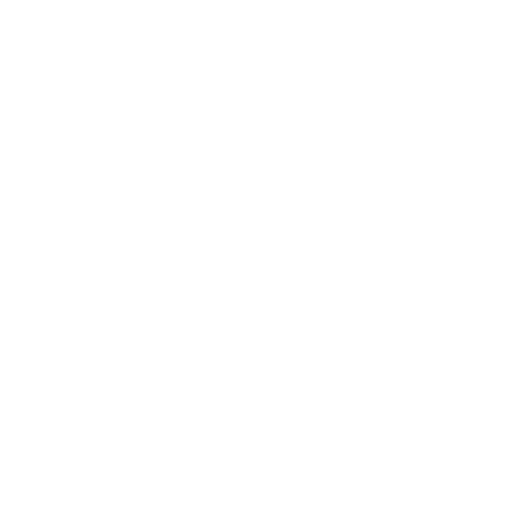
t = 0.00 s
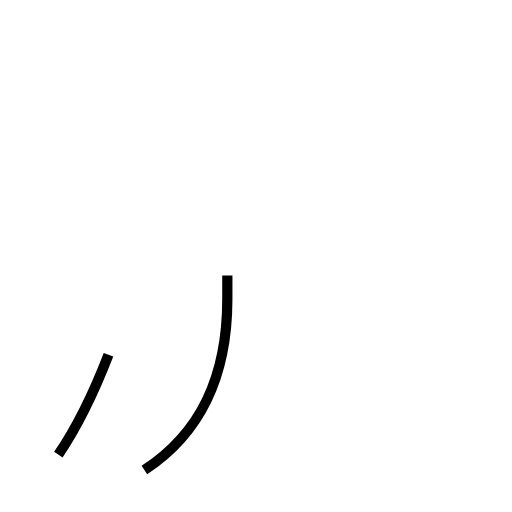
t = 0.98 s
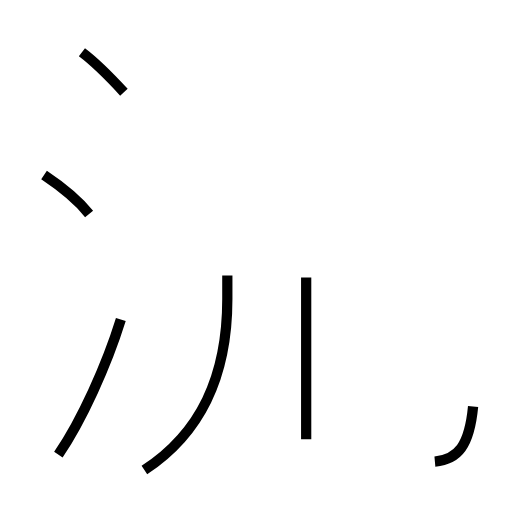
t = 2.13 s
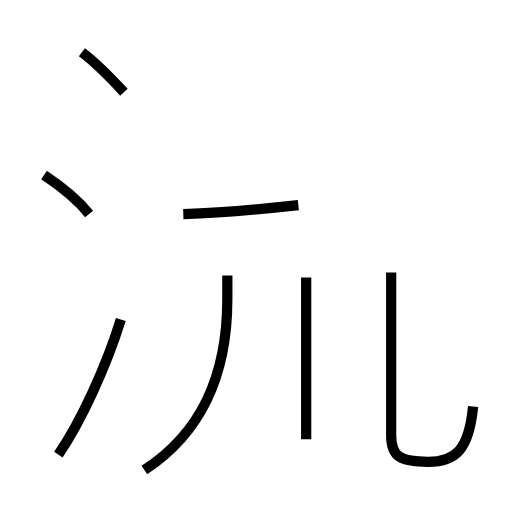
t = 3.12 s
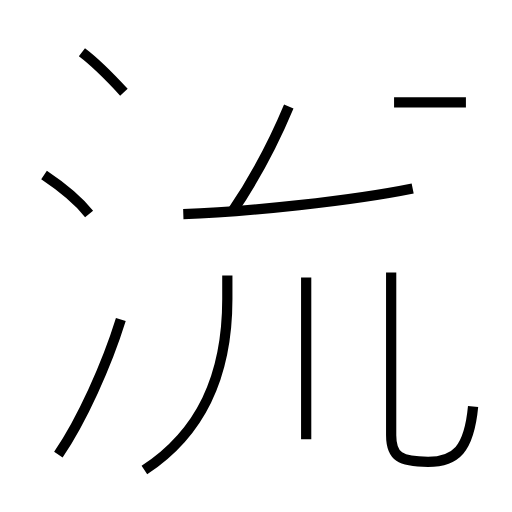
t = 4.02 s
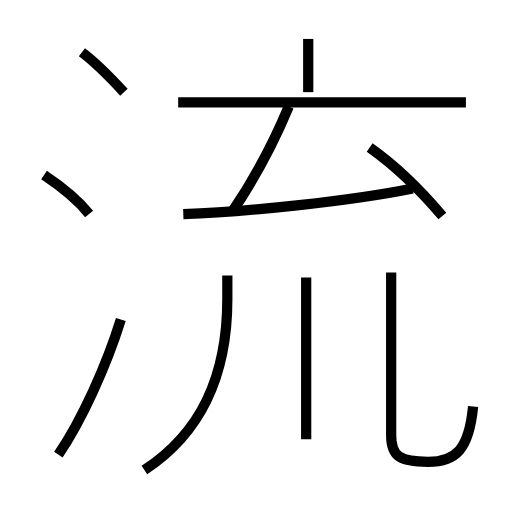
t = 5.10 s

The animated SVG that drew these frames (rendered in a browser with its animation timeline set to each time). Animation: 11 SMIL elements (animate=11); one cycle of 5.10 s.

<?xml version='1.0' encoding='utf-8'?>
<svg viewBox="0.0 -6.0 50.0 50.0" version="1.1" xmlns="http://www.w3.org/2000/svg"><rect x="-1000" y="-1000" width="2000" height="2000" stroke="white" fill="white" /><g style="fill:none;stroke:#000000;stroke-width:1"><path d="M 14.1 1.9 C 19.6 -1.7 22.2 -7.2 22.2 -14.8 L 22.2 -17.1 " transform="translate(0.0 38.0)" stroke-dasharray="21.731783572664423" stroke-dashoffset="21.731783572664423"><animate attributeName="stroke-dashoffset" from="21.731783572664423" to="0" dur="0.6519535071799326s" begin="0s; anim_end.end" fill="freeze" id="anim0" /></path><path d="M 5.7 0.4 C 8.0 -3.0 10.4 -8.3 11.8 -12.8 " transform="translate(0.0 38.0)" stroke-dasharray="14.585409967392582" stroke-dashoffset="14.585409967392582"><animate attributeName="stroke-dashoffset" from="14.585409967392582" to="0" dur="0.43756229902177746s" begin="anim0.end" fill="freeze" id="anim1" /></path><path d="M 8.7 -23.1 C 7.5 -24.6 5.5 -26.1 4.3 -26.9 " transform="translate(0.0 38.0)" stroke-dasharray="5.8336786267192275" stroke-dashoffset="5.8336786267192275"><animate attributeName="stroke-dashoffset" from="5.8336786267192275" to="0" dur="0.1750103588015768s" begin="anim1.end" fill="freeze" id="anim2" /></path><path d="M 29.9 -1.1 L 29.9 -16.9 " transform="translate(0.0 38.0)" stroke-dasharray="15.799999999999999" stroke-dashoffset="15.799999999999999"><animate attributeName="stroke-dashoffset" from="15.799999999999999" to="0" dur="0.474s" begin="anim2.end" fill="freeze" id="anim3" /></path><path d="M 12.1 -35.0 C 10.9 -36.3 9.2 -38.0 8.0 -38.9 " transform="translate(0.0 38.0)" stroke-dasharray="5.664781075346097" stroke-dashoffset="5.664781075346097"><animate attributeName="stroke-dashoffset" from="5.664781075346097" to="0" dur="0.16994343226038292s" begin="anim3.end" fill="freeze" id="anim4" /></path><path d="M 46.2 -4.3 C 45.8 -0.1 44.5 1.1 41.8 1.1 C 39.1 1.1 38.2 0.6 38.2 -1.5 L 38.2 -17.4 " transform="translate(0.0 38.0)" stroke-dasharray="29.04504532930448" stroke-dashoffset="29.04504532930448"><animate attributeName="stroke-dashoffset" from="29.04504532930448" to="0" dur="0.8713513598791344s" begin="anim4.end" fill="freeze" id="anim5" /></path><path d="M 17.9 -23.1 C 24.1 -23.3 34.4 -24.4 40.3 -25.6 " transform="translate(0.0 38.0)" stroke-dasharray="22.558210594625653" stroke-dashoffset="22.558210594625653"><animate attributeName="stroke-dashoffset" from="22.558210594625653" to="0" dur="0.6767463178387696s" begin="anim5.end" fill="freeze" id="anim6" /></path><path d="M 22.6 -23.2 C 24.7 -26.3 26.7 -30.0 28.2 -33.6 " transform="translate(0.0 38.0)" stroke-dasharray="11.830689810572578" stroke-dashoffset="11.830689810572578"><animate attributeName="stroke-dashoffset" from="11.830689810572578" to="0" dur="0.3549206943171773s" begin="anim6.end" fill="freeze" id="anim7" /></path><path d="M 45.5 -34.0 L 17.4 -34.0 " transform="translate(0.0 38.0)" stroke-dasharray="28.1" stroke-dashoffset="28.1"><animate attributeName="stroke-dashoffset" from="28.1" to="0" dur="0.843s" begin="anim7.end" fill="freeze" id="anim8" /></path><path d="M 43.2 -22.9 C 41.1 -25.4 38.5 -27.9 36.1 -29.6 " transform="translate(0.0 38.0)" stroke-dasharray="9.786601950965318" stroke-dashoffset="9.786601950965318"><animate attributeName="stroke-dashoffset" from="9.786601950965318" to="0" dur="0.29359805852895954s" begin="anim8.end" fill="freeze" id="anim9" /></path><path d="M 30.1 -35.0 L 30.1 -40.2" transform="translate(0.0 38.0)" stroke-dasharray="5.200000000000003" stroke-dashoffset="5.200000000000003"><animate attributeName="stroke-dashoffset" from="5.200000000000003" to="0" dur="0.15600000000000008s" begin="anim9.end" fill="freeze" id="anim_end" /></path></g></svg>
